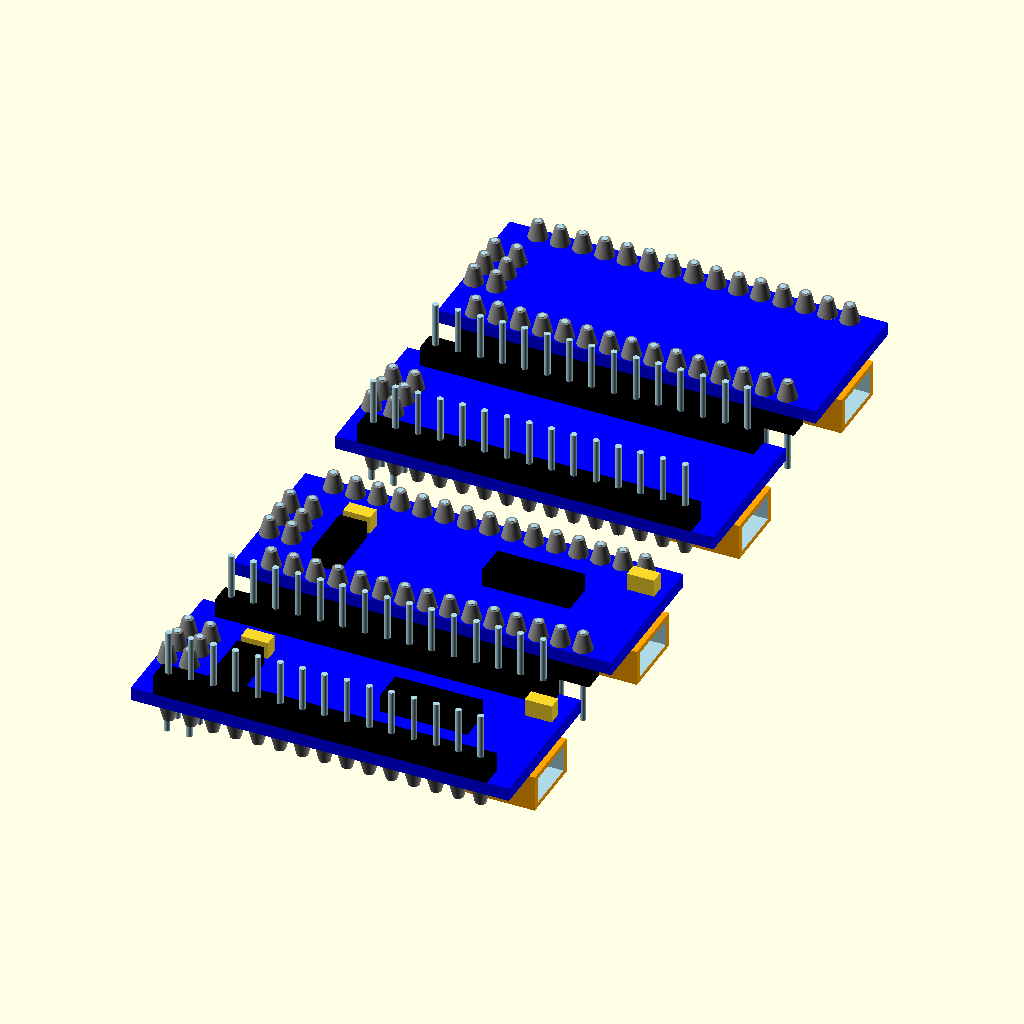
Cell 1: rendered with the file's own defaults.
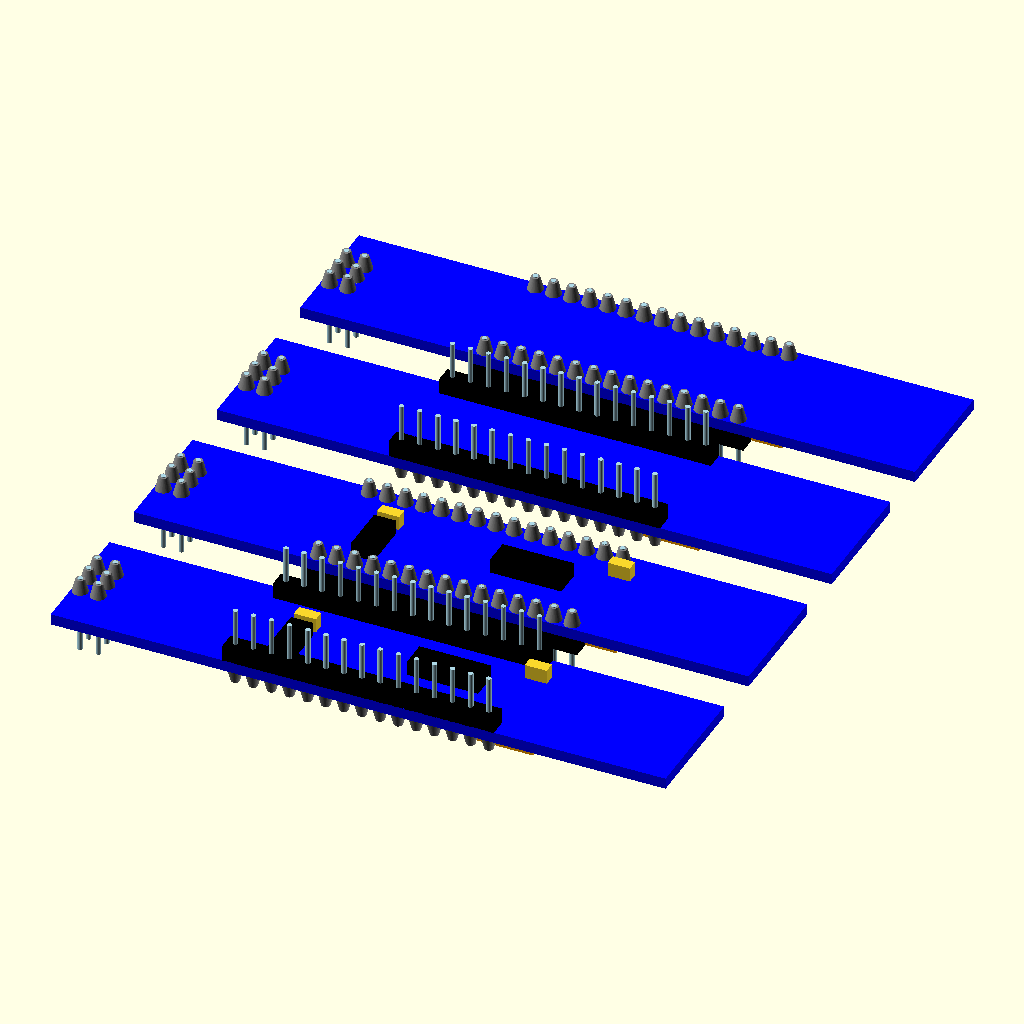
Cell 2 — longueur set to 86.2, the other parameters unchanged.
The same orthographic view direction (rotation 55°, 0°, 25°; colour scheme Cornfield) for every cell, with the view re-fitted per cell, so scale and position can differ between cells.
OpenSCAD source file scad/nano.scad:
//Arduino Nano 328 et 168

//______________________VARIABLES___________________________________________
afficher_nano ="o"; //"o","n"
type_nano     ="t";   //1,2,3,4,"t","n"
afficher_pin  = "o";//"o","n"
rotation_360  ="f"; //"x","y","z","f","n"
mouvement_hauteur = "n";//"o","n"

longueur  = 43.10;
largeur   = 17.65;
epaisseur = 1.55;

//______________________CONDITIONS/MOUVEMENTS______________________________
if(afficher_nano =="o")
{
   if(rotation_360=="x" && mouvement_hauteur=="n")rotate([360*$t,0,0])
   {
     modele_nano();
   }
   else if(rotation_360=="y" && mouvement_hauteur=="n")rotate([0,360*$t,0])
   {
     modele_nano();
   }
   else if(rotation_360=="z"&& mouvement_hauteur=="n" )rotate([0,0,360*$t])
   {
     modele_nano();
   }
   if(rotation_360=="x" && mouvement_hauteur=="o")rotate([360*$t,0,0]) translate([0,0,-50]) translate([0,0,50.3*$t])
   {
      modele_nano();
   }
   else if(rotation_360=="y" && mouvement_hauteur=="o")rotate([0,360*$t,0]) translate([0,0,-50]) translate([0,0,50.3*$t])
   {
     modele_nano();
   }
   else if(rotation_360=="z"&& mouvement_hauteur=="o" )rotate([0,0,360*$t]) translate([0,0,-50]) translate([0,0,50.3*$t])
   {
     modele_nano();
   }
   else if(rotation_360=="n" && mouvement_hauteur=="o") translate([0,0,-50]) translate([0,0,50.3*$t])
   {
     modele_nano();
   }
    else if(rotation_360=="f")
   {
     modele_nano();
   }  
   else
   {
     
   }  
}

//______________________MODULES___________________________________________
module modele_nano()
{
    if(type_nano==1)nano_328_v1();
    if(type_nano==2)nano_328_v2(); 
    if(type_nano==3)nano_168_v1();
    if(type_nano==4)nano_168_v2(); 
    if(type_nano=="t") 
    {    
     nano_328_v1();
     translate([0,25,0]) nano_328_v2();
     translate([0,50,0]) nano_168_v1();
     translate([0,75,0]) nano_168_v2();
    }   
}

module nano_328_v1()
{
    difference()
    {
    //plaque
    color("blue") translate([0,0,epaisseur/2]) cube([longueur,largeur,epaisseur],center=true);
        for (i = [-7:7])  
          { 
            //trous à gauche         
            translate([i*2.54,largeur/2-1.2,epaisseur/2]) cylinder(r=0.45,h=4,$fn=60,center=true);  
          } 
        for (i = [-7:7])  
          {
            //trous à droite 
            translate([i*2.54,-largeur/2+1.2,epaisseur/2]) cylinder(r=0.45,h=4,$fn=60,center=true);   
          }
         for (i = [-1:1])  
          {
            //trous icsp 
            translate([-longueur/2+1.2,i*2.54,epaisseur/2]) cylinder(r=0.45,h=4,$fn=60,center=true);   
            translate([-longueur/2+1.2+2.54,i*2.54,epaisseur/2]) cylinder(r=0.45,h=4,$fn=60,center=true);   
          }    
          
    }
    
         for (i = [-1:1])  
          {
            difference()
            {
             //trous icsp 
             translate([-longueur/2+1.2,i*2.54,epaisseur-0.0499]) cylinder(r=0.45+0.1,h=0.1,$fn=60,center=true); 
             translate([-longueur/2+1.2,i*2.54,epaisseur/2]) cylinder(r=0.45,h=4,$fn=60,center=true);   
            }
            difference()
            {
             translate([-longueur/2+1.2+2.54,i*2.54,epaisseur-0.0499]) cylinder(r=0.45+0.1,h=0.1,$fn=60,center=true);
             translate([-longueur/2+1.2+2.54,i*2.54,epaisseur/2]) cylinder(r=0.45,h=4,$fn=60,center=true);    
            } 
          } 
          
         for (i = [-1:1])  
          {
            difference()
            {
             //trous icsp 
             translate([-longueur/2+1.2,i*2.54,0.0499]) cylinder(r=0.45+0.1,h=0.1,$fn=60,center=true); 
             translate([-longueur/2+1.2,i*2.54,epaisseur/2]) cylinder(r=0.45,h=4,$fn=60,center=true);   
            }
            difference()
            {
             translate([-longueur/2+1.2+2.54,i*2.54,0.0499]) cylinder(r=0.45+0.1,h=0.1,$fn=60,center=true);
             translate([-longueur/2+1.2+2.54,i*2.54,epaisseur/2]) cylinder(r=0.45,h=4,$fn=60,center=true);    
            } 
          }
         for (i = [-7:7])  
          { 
            //trous à gauche dessous
           difference()
           {        
           color("DarkGray") translate([i*2.54,largeur/2-1.2,epaisseur-0.0499]) cylinder(r=0.45+0.1,h=0.1,$fn=60,center=true); 
            translate([i*2.54,largeur/2-1.2,epaisseur/2]) cylinder(r=0.45,h=4,$fn=60,center=true);   
           } 
          }    
         for (i = [-7:7])  
          { 
            //trous à gauche dessus
           difference()
           {        
           color("DarkGray") translate([i*2.54,largeur/2-1.2,0.0499]) cylinder(r=0.45+0.1,h=0.1,$fn=60,center=true); 
            translate([i*2.54,largeur/2-1.2,epaisseur/2]) cylinder(r=0.45,h=4,$fn=60,center=true);   
           } 
          }
         for (i = [-7:7])  
          { 
            //trous à droite dessous
           difference()
           {        
           color("DarkGray") translate([i*2.54,-largeur/2+1.2,epaisseur-0.0499]) cylinder(r=0.45+0.1,h=0.1,$fn=60,center=true); 
            translate([i*2.54,-largeur/2+1.2,epaisseur/2]) cylinder(r=0.45,h=4,$fn=60,center=true);   
           } 
          }
         for (i = [-7:7])  
          { 
            //trous à droite dessus
           difference()
           {        
           color("DarkGray") translate([i*2.54,-largeur/2+1.2,0.0499]) cylinder(r=0.45+0.1,h=0.1,$fn=60,center=true); 
            translate([i*2.54,-largeur/2+1.2,epaisseur/2]) cylinder(r=0.45,h=4,$fn=60,center=true);   
           } 
          }     
    
        translate([19,4.6,2.6]) cube([3.1,1.6,2],center=true);
        translate([-19+6.6,2.55,2.6]) cube([3.1,1.6,2],center=true);
        color("black") translate([-19+6.6,-2.5,2.6]) cube([3.1,6.8,2],center=true);
        color("black") translate([8.6,0,2.6]) cube([10,3.8,2],center=true);
        color("grey") translate([-2.54*2+1.60,0,-0.5]) cube([3.7,6.5,1],center=true);
        color("white") translate([-2.54*2+1.60,0,-0.85]) cube([3.7/2,6.5/2,1],center=true);
        color("black") translate([6,0,-0.34]) rotate([0,0,45]) cube([7.5,7.5,0.7],center=true);
         for (i = [-1:2])  
          {
            //trous icsp  
          color("lightblue")  translate([-12.0,i*1.94-0.96,-0.3/2]) cube([2.4,1.1,0.3],center=true);   
          }     
    
    
       //sortie USB
       difference()
       {
         color("orange") translate([16.5+1.1,0,-4.15/2]) cube([9.2,7.8,4.15],center=true);
         color("lightblue") translate([16.9+5+1.1,0,-4.15/2]) cube([9.2,7.8-1.5,3.0],center=true);  
       }
    module pin_15()
    {
        for (i = [-7:7])  
          {
        //pins à droite      
      color("lightblue")translate ([i*2.54,largeur/2-1.2, 4/3.5+2.30]) cylinder (r=0.35, h=10.95, $fn=60, center=true);  
          }         
          
        //pins à gauche 
         for (i = [-7:7])  
          {
       color("lightblue")translate ([i*2.54,-largeur/2+1.2, 4/3.5+2.30]) cylinder (r=0.35, h=10.95, $fn=60, center=true);    
          }     
         for (i = [-7:7])  
          {
        color("black")translate ([i*2.54,-largeur/2+1.2,(4/3.5)+1.51]) cube ([2.40+0.10,2.40,2.30], center=true );  
          }
          
         for (i = [-7:7])  
          {
        color("black")translate ([i*2.54,largeur/2-1.2,(4/3.5)+1.51]) cube ([2.40+0.10,2.40,2.30], center=true );   
          }
        for (i = [-1:1])  
          {
           // pins icsp
       color("lightblue")translate ([-longueur/2+1.2,i*2.54,-1.90]) cylinder (r=0.35, h=10.95, $fn=60, center=true); 
       color("lightblue")translate ([-longueur/2+1.2+2.54,i*2.54,-1.90]) cylinder (r=0.35, h=10.95, $fn=60, center=true);              
          } 
 
          for (i = [-1:1])  
          {
        color("black")translate ([-longueur/2+1.2+2.54,i*2.54,-(4/3.5)]) cube([2.40+0.10,2.40,2.30], center=true );  
        color("black")translate ([-longueur/2+1.2,i*2.54,-(4/3.5)]) cube([2.40+0.10,2.40,2.30], center=true );              
          }          
                          
          //soudure cylindrique à gauche
         for (i = [-7:7])  
          {
        color("grey")translate ([i*2.54,-largeur/2+1.2,-21.95]) translate([0,0,20]) cylinder($fa=12,$fn=60,h=1.93,r1=0.6,r2=1.1,center=false); 
          }
          //soudure cylindrique à gauche
         for (i = [-7:7])  
          {
        color("grey")translate ([i*2.54,largeur/2-1.2,-21.95]) translate([0,0,20]) cylinder($fa=12,$fn=60,h=1.93,r1=0.6,r2=1.1,center=false); 
          } 
           //soudure cylindrique icsp
         for (i = [-1:1])  
          {
        color("grey")translate([-longueur/2+1.2,i*2.54,1.55]) cylinder($fa=12,$fn=60,h=1.93,r1=1.1,r2=0.6,center=false); 
        color("grey")translate([-longueur/2+1.2+2.54,i*2.54,1.55]) cylinder($fa=12,$fn=60,h=1.93,r1=1.1,r2=0.6,center=false);
          }              
    }    
    if(afficher_pin=="o")pin_15();
}


module nano_328_v2()
{
    difference()
    {
    //plaque
    color("blue") translate([0,0,epaisseur/2]) cube([longueur,largeur,epaisseur],center=true);
        for (i = [-7:7])  
          { 
            //trous à gauche         
            translate([i*2.54,largeur/2-1.2,epaisseur/2]) cylinder(r=0.45,h=4,$fn=60,center=true);  
          } 
        for (i = [-7:7])  
          {
            //trous à droite 
            translate([i*2.54,-largeur/2+1.2,epaisseur/2]) cylinder(r=0.45,h=4,$fn=60,center=true);   
          }
         for (i = [-1:1])  
          {
            //trous icsp 
            translate([-longueur/2+1.2,i*2.54,epaisseur/2]) cylinder(r=0.45,h=4,$fn=60,center=true);   
            translate([-longueur/2+1.2+2.54,i*2.54,epaisseur/2]) cylinder(r=0.45,h=4,$fn=60,center=true);   
          }    
          
    }
         for (i = [-1:1])  
          {
            difference()
            {
             //trous icsp 
             translate([-longueur/2+1.2,i*2.54,epaisseur-0.0499]) cylinder(r=0.45+0.1,h=0.1,$fn=60,center=true); 
             translate([-longueur/2+1.2,i*2.54,epaisseur/2]) cylinder(r=0.45,h=4,$fn=60,center=true);   
            }
            difference()
            {
             translate([-longueur/2+1.2+2.54,i*2.54,epaisseur-0.0499]) cylinder(r=0.45+0.1,h=0.1,$fn=60,center=true);
             translate([-longueur/2+1.2+2.54,i*2.54,epaisseur/2]) cylinder(r=0.45,h=4,$fn=60,center=true);    
            } 
          } 
          
         for (i = [-1:1])  
          {
            difference()
            {
             //trous icsp 
             translate([-longueur/2+1.2,i*2.54,0.0499]) cylinder(r=0.45+0.1,h=0.1,$fn=60,center=true); 
             translate([-longueur/2+1.2,i*2.54,epaisseur/2]) cylinder(r=0.45,h=4,$fn=60,center=true);   
            }
            difference()
            {
             translate([-longueur/2+1.2+2.54,i*2.54,0.0499]) cylinder(r=0.45+0.1,h=0.1,$fn=60,center=true);
             translate([-longueur/2+1.2+2.54,i*2.54,epaisseur/2]) cylinder(r=0.45,h=4,$fn=60,center=true);    
            } 
          }
         for (i = [-7:7])  
          { 
            //trous à gauche dessous
           difference()
           {        
           color("DarkGray") translate([i*2.54,largeur/2-1.2,epaisseur-0.0499]) cylinder(r=0.45+0.1,h=0.1,$fn=60,center=true); 
            translate([i*2.54,largeur/2-1.2,epaisseur/2]) cylinder(r=0.45,h=4,$fn=60,center=true);   
           } 
          }    
         for (i = [-7:7])  
          { 
            //trous à gauche dessus
           difference()
           {        
           color("DarkGray") translate([i*2.54,largeur/2-1.2,0.0499]) cylinder(r=0.45+0.1,h=0.1,$fn=60,center=true); 
            translate([i*2.54,largeur/2-1.2,epaisseur/2]) cylinder(r=0.45,h=4,$fn=60,center=true);   
           } 
          }
         for (i = [-7:7])  
          { 
            //trous à droite dessous
           difference()
           {        
           color("DarkGray") translate([i*2.54,-largeur/2+1.2,epaisseur-0.0499]) cylinder(r=0.45+0.1,h=0.1,$fn=60,center=true); 
            translate([i*2.54,-largeur/2+1.2,epaisseur/2]) cylinder(r=0.45,h=4,$fn=60,center=true);   
           } 
          }
         for (i = [-7:7])  
          { 
            //trous à droite dessus
           difference()
           {        
           color("DarkGray") translate([i*2.54,-largeur/2+1.2,0.0499]) cylinder(r=0.45+0.1,h=0.1,$fn=60,center=true); 
            translate([i*2.54,-largeur/2+1.2,epaisseur/2]) cylinder(r=0.45,h=4,$fn=60,center=true);   
           } 
          } 
          
        translate([19,4.6,2.6]) cube([3.1,1.6,2],center=true);
        translate([-19+6.6,2.55,2.6]) cube([3.1,1.6,2],center=true);
        color("black") translate([-19+6.6,-2.5,2.6]) cube([3.1,6.8,2],center=true);
        color("black") translate([8.6,0,2.6]) cube([10,3.8,2],center=true);
        color("grey") translate([-2.54*2+1.60,0,-0.5]) cube([3.7,6.5,1],center=true);
        color("white") translate([-2.54*2+1.60,0,-0.85]) cube([3.7/2,6.5/2,1],center=true);
        color("black") translate([6,0,-0.34]) rotate([0,0,45]) cube([7.5,7.5,0.7],center=true);
         for (i = [-1:2])  
          {
            //trous icsp  
          color("lightblue")  translate([-12.0,i*1.94-0.96,-0.3/2]) cube([2.4,1.1,0.3],center=true);   
          } 
          
       //sortie USB
       difference()
       {
         color("orange") translate([16.5+1.1,0,-4.15/2]) cube([9.2,7.8,4.15],center=true);
         color("lightblue") translate([16.9+5+1.1,0,-4.15/2]) cube([9.2,7.8-1.5,3.0],center=true);  
       }
    module pin_15()
    {
        for (i = [-7:7])  
          {
        //pins à droite      
      color("lightblue")translate ([i*2.54,largeur/2-1.2,-1.90]) cylinder (r=0.35, h=10.95, $fn=60, center=true);  
          }         
        //pins à gauche 
         for (i = [-7:7])  
          {
       color("lightblue")translate ([i*2.54,-largeur/2+1.2,-1.90]) cylinder (r=0.35, h=10.95, $fn=60, center=true);    
          }     
         for (i = [-7:7])  
          {
        color("black")translate ([i*2.54,-largeur/2+1.2,-(4/3.5)]) cube ([2.40+0.10,2.40,2.30], center=true );  
          }
          
         for (i = [-7:7])  
          {
        color("black")translate ([i*2.54,largeur/2-1.2,-(4/3.5)]) cube ([2.40+0.10,2.40,2.30], center=true );   
          }
        for (i = [-1:1])  
          {
           // pins icsp
       color("lightblue")translate ([-longueur/2+1.2,i*2.54,-1.90]) cylinder (r=0.35, h=10.95, $fn=60, center=true); 
       color("lightblue")translate ([-longueur/2+1.2+2.54,i*2.54,-1.90]) cylinder (r=0.35, h=10.95, $fn=60, center=true);              
          } 
 
          for (i = [-1:1])  
          {
        color("black")translate ([-longueur/2+1.2+2.54,i*2.54,-(4/3.5)]) cube([2.40+0.10,2.40,2.30], center=true);  
        color("black")translate ([-longueur/2+1.2,i*2.54,-(4/3.5)]) cube([2.40+0.10,2.40,2.30], center=true);              
          }          
                           
          //soudure cylindrique à gauche
         for (i = [-7:7])  
          {
        color("grey")translate ([i*2.54,-largeur/2+1.2,1.55]) cylinder($fa=12,$fn=60,h=1.93,r1=1.1,r2=0.6,center=false); 
          }
          //soudure cylindrique à gauche
         for (i = [-7:7])  
          {
        color("grey")translate ([i*2.54,largeur/2-1.2,1.55]) cylinder($fa=12,$fn=60,h=1.93,r1=1.1,r2=0.6,center=false); 
          } 
           //soudure cylindrique icsp
         for (i = [-1:1])  
          {
        color("grey")translate([-longueur/2+1.2,i*2.54,1.55]) cylinder($fa=12,$fn=60,h=1.93,r1=1.1,r2=0.6,center=false); 
        color("grey")translate([-longueur/2+1.2+2.54,i*2.54,1.55]) cylinder($fa=12,$fn=60,h=1.93,r1=1.1,r2=0.6,center=false);
          }              
    }
       
    if(afficher_pin=="o")pin_15();
}


module nano_168_v1()
{
    difference()
    {
    //plaque
    color("blue") translate([0,0,epaisseur/2]) cube([longueur,largeur,epaisseur],center=true);
        for (i = [-7:7])  
          { 
            //trous à gauche         
            translate([i*2.54,largeur/2-1.2,epaisseur/2]) cylinder(r=0.45,h=4,$fn=60,center=true);  
          } 
        for (i = [-7:7])  
          {
            //trous à droite 
            translate([i*2.54,-largeur/2+1.2,epaisseur/2]) cylinder(r=0.45,h=4,$fn=60,center=true);   
          }
         for (i = [-1:1])  
          {
            //trous icsp 
            translate([-longueur/2+1.2,i*2.54,epaisseur/2]) cylinder(r=0.45,h=4,$fn=60,center=true);   
            translate([-longueur/2+1.2+2.54,i*2.54,epaisseur/2]) cylinder(r=0.45,h=4,$fn=60,center=true);   
          }    
          
    }
         for (i = [-1:1])  
          {
            difference()
            {
             //trous icsp 
             translate([-longueur/2+1.2,i*2.54,epaisseur-0.0499]) cylinder(r=0.45+0.1,h=0.1,$fn=60,center=true); 
             translate([-longueur/2+1.2,i*2.54,epaisseur/2]) cylinder(r=0.45,h=4,$fn=60,center=true);   
            }
            difference()
            {
             translate([-longueur/2+1.2+2.54,i*2.54,epaisseur-0.0499]) cylinder(r=0.45+0.1,h=0.1,$fn=60,center=true);
             translate([-longueur/2+1.2+2.54,i*2.54,epaisseur/2]) cylinder(r=0.45,h=4,$fn=60,center=true);    
            } 
          } 
          
         for (i = [-1:1])  
          {
            difference()
            {
             //trous icsp 
             translate([-longueur/2+1.2,i*2.54,0.0499]) cylinder(r=0.45+0.1,h=0.1,$fn=60,center=true); 
             translate([-longueur/2+1.2,i*2.54,epaisseur/2]) cylinder(r=0.45,h=4,$fn=60,center=true);   
            }
            difference()
            {
             translate([-longueur/2+1.2+2.54,i*2.54,0.0499]) cylinder(r=0.45+0.1,h=0.1,$fn=60,center=true);
             translate([-longueur/2+1.2+2.54,i*2.54,epaisseur/2]) cylinder(r=0.45,h=4,$fn=60,center=true);    
            } 
          }
    
         for (i = [-7:7])  
          { 
            //trous à gauche dessous
           difference()
           {        
           color("DarkGray") translate([i*2.54,largeur/2-1.2,epaisseur-0.0499]) cylinder(r=0.45+0.1,h=0.1,$fn=60,center=true); 
            translate([i*2.54,largeur/2-1.2,epaisseur/2]) cylinder(r=0.45,h=4,$fn=60,center=true);   
           } 
          }    
         for (i = [-7:7])  
          { 
            //trous à gauche dessus
           difference()
           {        
           color("DarkGray") translate([i*2.54,largeur/2-1.2,0.0499]) cylinder(r=0.45+0.1,h=0.1,$fn=60,center=true); 
            translate([i*2.54,largeur/2-1.2,epaisseur/2]) cylinder(r=0.45,h=4,$fn=60,center=true);   
           } 
          }
         for (i = [-7:7])  
          { 
            //trous à droite dessous
           difference()
           {        
           color("DarkGray") translate([i*2.54,-largeur/2+1.2,epaisseur-0.0499]) cylinder(r=0.45+0.1,h=0.1,$fn=60,center=true); 
            translate([i*2.54,-largeur/2+1.2,epaisseur/2]) cylinder(r=0.45,h=4,$fn=60,center=true);   
           } 
          }
         for (i = [-7:7])  
          { 
            //trous à droite dessus
           difference()
           {        
           color("DarkGray") translate([i*2.54,-largeur/2+1.2,0.0499]) cylinder(r=0.45+0.1,h=0.1,$fn=60,center=true); 
            translate([i*2.54,-largeur/2+1.2,epaisseur/2]) cylinder(r=0.45,h=4,$fn=60,center=true);   
           } 
          } 
          
        color("black") translate([-19+4.8,0,-0.25]) cube([4.6,2.35,1.25],center=true);
        color("black") translate([3.9,0,-1.0]) cube([3.8,10,2],center=true);
        color("grey") translate([-2.54*4+0.2,0,-0.5]) cube([3.20,4.00,1],center=true);
        color("black")translate ([-2.54*4+0.2,0, -0.85]) cylinder (r=0.80, h=1.25, $fn=60, center=true); 
        color("black") translate([-3.1,0,-0.34]) rotate([0,0,45]) cube([5.5,5.5,0.7],center=true);
         for (i = [-1:0])  
          {
            //trous icsp  
          color("lightblue") translate([-13.1,i*1.30+4.30,-0.3/2]) cube([2.4,1.0,0.3],center=true);   
          }
         for (i = [-1:0])  
          {
            //trous icsp  
          color("lightblue") translate([-9.6,i*1.30+5.60,-0.3/2]) cube([2.4,1.0,0.3],center=true);   
          }
          
       //sortie USB
       difference()
       {
         color("orange") translate([16.5+1.1,0,-4.15/2]) cube([9.2,7.8,4.15],center=true);
         color("lightblue") translate([16.9+5+1.1,0,-4.15/2]) cube([9.2,7.8-1.5,3.0],center=true);  
       }
    module pin_15()
    {
        for (i = [-7:7])  
          {
        //pins à droite      
      color("lightblue") translate([i*2.54,largeur/2-1.2, 4/3.5+2.30]) cylinder (r=0.35,h=10.95,$fn=60,center=true);  
          }         
          
        //pins à gauche 
         for (i = [-7:7])  
          {
       color("lightblue") translate([i*2.54,-largeur/2+1.2, 4/3.5+2.30]) cylinder (r=0.35,h=10.95,$fn=60,center=true);    
          }     
         for (i = [-7:7])  
          {
        color("black") translate([i*2.54,-largeur/2+1.2,(4/3.5)+1.51]) cube ([2.40+0.10,2.40,2.30],center=true);  
          }
          
         for (i = [-7:7])  
          {
        color("black") translate([i*2.54,largeur/2-1.2,(4/3.5)+1.51]) cube ([2.40+0.10,2.40,2.30],center=true);   
          }
        for (i = [-1:1])  
          {
           // pins icsp
       color("lightblue") translate([-longueur/2+1.2,i*2.54,-1.90]) cylinder (r=0.35,h=10.95,$fn=60,center=true); 
       color("lightblue") translate([-longueur/2+1.2+2.54,i*2.54,-1.90]) cylinder (r=0.35,h=10.95,$fn=60,center=true);              
          } 
 
          for (i = [-1:1])  
          {
        color("black") translate([-longueur/2+1.2+2.54,i*2.54,-(4/3.5)]) cube([2.40+0.10,2.40,2.30],center=true);  
        color("black") translate([-longueur/2+1.2,i*2.54,-(4/3.5)]) cube([2.40+0.10,2.40,2.30],center=true);              
          }          
                                    
          //soudure cylindrique à gauche
         for (i = [-7:7])  
          {
        color("grey") translate([i*2.54,-largeur/2+1.2,-21.95]) translate([0,0,20]) cylinder($fa=12,$fn=60,h=1.93,r1=0.6,r2=1.1,center=false); 
          }
          //soudure cylindrique à gauche
         for (i = [-7:7])  
          {
        color("grey") translate([i*2.54,largeur/2-1.2,-21.95]) translate([0,0,20]) cylinder($fa=12,$fn=60,h=1.93,r1=0.6,r2=1.1,center=false); 
          } 
           //soudure cylindrique icsp
         for (i = [-1:1])  
          {
        color("grey")translate([-longueur/2+1.2,i*2.54,1.55]) cylinder($fa=12,$fn=60,h=1.93,r1=1.1,r2=0.6,center=false); 
        color("grey")translate([-longueur/2+1.2+2.54,i*2.54,1.55]) cylinder($fa=12,$fn=60,h=1.93,r1=1.1,r2=0.6,center=false);
          }                   
    }
       
    if(afficher_pin=="o")pin_15();
}


module nano_168_v2()
{
    difference()
    {
    //plaque
    color("blue") translate([0,0,epaisseur/2]) cube([longueur,largeur,epaisseur],center=true);
        for (i = [-7:7])  
          { 
            //trous à gauche         
            translate([i*2.54,largeur/2-1.2,epaisseur/2]) cylinder(r=0.45,h=4,$fn=60,center=true);  
          } 
        for (i = [-7:7])  
          {
            //trous à droite 
            translate([i*2.54,-largeur/2+1.2,epaisseur/2]) cylinder(r=0.45,h=4,$fn=60,center=true);   
          }
         for (i = [-1:1])  
          {
            //trous icsp 
            translate([-longueur/2+1.2,i*2.54,epaisseur/2]) cylinder(r=0.45,h=4,$fn=60,center=true);   
            translate([-longueur/2+1.2+2.54,i*2.54,epaisseur/2]) cylinder(r=0.45,h=4,$fn=60,center=true);   
          }    
          
    }
         for (i = [-1:1])  
          {
            difference()
            {
             //trous icsp 
             translate([-longueur/2+1.2,i*2.54,epaisseur-0.0499]) cylinder(r=0.45+0.1,h=0.1,$fn=60,center=true); 
             translate([-longueur/2+1.2,i*2.54,epaisseur/2]) cylinder(r=0.45,h=4,$fn=60,center=true);   
            }
            difference()
            {
             translate([-longueur/2+1.2+2.54,i*2.54,epaisseur-0.0499]) cylinder(r=0.45+0.1,h=0.1,$fn=60,center=true);
             translate([-longueur/2+1.2+2.54,i*2.54,epaisseur/2]) cylinder(r=0.45,h=4,$fn=60,center=true);    
            } 
          } 
          
         for (i = [-1:1])  
          {
            difference()
            {
             //trous icsp 
             translate([-longueur/2+1.2,i*2.54,0.0499]) cylinder(r=0.45+0.1,h=0.1,$fn=60,center=true); 
             translate([-longueur/2+1.2,i*2.54,epaisseur/2]) cylinder(r=0.45,h=4,$fn=60,center=true);   
            }
            difference()
            {
             translate([-longueur/2+1.2+2.54,i*2.54,0.0499]) cylinder(r=0.45+0.1,h=0.1,$fn=60,center=true);
             translate([-longueur/2+1.2+2.54,i*2.54,epaisseur/2]) cylinder(r=0.45,h=4,$fn=60,center=true);    
            } 
          }
    
         for (i = [-7:7])  
          { 
            //trous à gauche dessous
           difference()
           {        
           color("DarkGray") translate([i*2.54,largeur/2-1.2,epaisseur-0.0499]) cylinder(r=0.45+0.1,h=0.1,$fn=60,center=true); 
            translate([i*2.54,largeur/2-1.2,epaisseur/2]) cylinder(r=0.45,h=4,$fn=60,center=true);   
           } 
          }    
         for (i = [-7:7])  
          { 
            //trous à gauche dessus
           difference()
           {        
           color("DarkGray") translate([i*2.54,largeur/2-1.2,0.0499]) cylinder(r=0.45+0.1,h=0.1,$fn=60,center=true); 
            translate([i*2.54,largeur/2-1.2,epaisseur/2]) cylinder(r=0.45,h=4,$fn=60,center=true);   
           } 
          }
         for (i = [-7:7])  
          { 
            //trous à droite dessous
           difference()
           {        
           color("DarkGray") translate([i*2.54,-largeur/2+1.2,epaisseur-0.0499]) cylinder(r=0.45+0.1,h=0.1,$fn=60,center=true); 
            translate([i*2.54,-largeur/2+1.2,epaisseur/2]) cylinder(r=0.45,h=4,$fn=60,center=true);   
           } 
          }
         for (i = [-7:7])  
          { 
            //trous à droite dessus
           difference()
           {        
           color("DarkGray") translate([i*2.54,-largeur/2+1.2,0.0499]) cylinder(r=0.45+0.1,h=0.1,$fn=60,center=true); 
            translate([i*2.54,-largeur/2+1.2,epaisseur/2]) cylinder(r=0.45,h=4,$fn=60,center=true);   
           } 
          } 
          
        color("black") translate([-19+4.8,0,-0.25]) cube([4.6,2.35,1.25],center=true);
        color("black") translate([3.9,0,-1.0]) cube([3.8,10,2],center=true);
        color("grey") translate([-2.54*4+0.2,0,-0.5]) cube([3.20,4.00,1],center=true);
        color("black")translate ([-2.54*4+0.2,0, -0.85]) cylinder (r=0.80, h=1.25, $fn=60, center=true); 
        color("black") translate([-3.1,0,-0.34]) rotate([0,0,45]) cube([5.5,5.5,0.7],center=true);
         for (i = [-1:0])  
          {
            //trous icsp  
          color("lightblue")  translate([-13.1,i*1.30+4.30,-0.3/2]) cube([2.4,1.0,0.3],center=true);   
          }
         for (i = [-1:0])  
          {
            //trous icsp  
          color("lightblue")  translate([-9.6,i*1.30+5.60,-0.3/2]) cube([2.4,1.0,0.3],center=true);   
          }
          
       //sortie USB
       difference()
       {
         color("orange") translate([16.5+1.1,0,-4.15/2]) cube([9.2,7.8,4.15],center=true);
         color("lightblue") translate([16.9+5+1.1,0,-4.15/2]) cube([9.2,7.8-1.5,3.0],center=true);  
       }
    module pin_15()
    {
        for (i = [-7:7])  
          {
        //pins à droite      
      color("lightblue") translate([i*2.54,largeur/2-1.2,-1.90]) cylinder(r=0.35, h=10.95, $fn=60,center=true);  
          }         
        //pins à gauche 
         for (i = [-7:7])  
          {
       color("lightblue") translate([i*2.54,-largeur/2+1.2,-1.90]) cylinder(r=0.35, h=10.95, $fn=60,center=true);    
          }     
         for (i = [-7:7])  
          {
        color("black") translate([i*2.54,-largeur/2+1.2,-(4/3.5)]) cube([2.40+0.10,2.40,2.30],center=true);  
          }
          
         for (i = [-7:7])  
          {
        color("black") translate([i*2.54,largeur/2-1.2,-(4/3.5)]) cube([2.40+0.10,2.40,2.30],center=true);   
          }
        for (i = [-1:1])  
          {
           // pins icsp
       color("lightblue") translate([-longueur/2+1.2,i*2.54,-1.90]) cylinder (r=0.35, h=10.95, $fn=60, center=true); 
       color("lightblue") translate([-longueur/2+1.2+2.54,i*2.54,-1.90]) cylinder (r=0.35, h=10.95, $fn=60,center=true);              
          } 
 
          for (i = [-1:1])  
          {
        color("black") translate([-longueur/2+1.2+2.54,i*2.54,-(4/3.5)]) cube([2.40+0.10,2.40,2.30], center=true );  
        color("black") translate([-longueur/2+1.2,i*2.54,-(4/3.5)]) cube([2.40+0.10,2.40,2.30], center=true );              
          }          
                           
          //soudure cylindrique à gauche
         for (i = [-7:7])  
          {
        color("grey") translate([i*2.54,-largeur/2+1.2,1.55]) cylinder($fa=12,$fn=60,h=1.93,r1=1.1,r2=0.6,center=false); 
          }
          //soudure cylindrique à gauche
         for (i = [-7:7])  
          {
        color("grey") translate([i*2.54,largeur/2-1.2,1.55]) cylinder($fa=12,$fn=60,h=1.93,r1=1.1,r2=0.6,center=false); 
          } 
           //soudure cylindrique icsp
         for (i = [-1:1])  
          {
        color("grey") translate([-longueur/2+1.2,i*2.54,1.55]) cylinder($fa=12, $fn=60,h=1.93,r1=1.1,r2=0.6,center=false); 
        color("grey") translate([-longueur/2+1.2+2.54,i*2.54,1.55]) cylinder($fa=12,$fn=60,h=1.93,r1=1.1,r2=0.6,center=false);
          }             
    }       
    if(afficher_pin=="o")pin_15();
}
Customizer parameters (derived from the source; name, type, default, range or options):
afficher_nano: string, default "o"
type_nano: string, default "t"
afficher_pin: string, default "o"
rotation_360: string, default "f"
mouvement_hauteur: string, default "n"
longueur: number, default 43.1
largeur: number, default 17.65
epaisseur: number, default 1.55
